Labelled photos from "food11_augmented", an image-classification folder in NorwegianIcecube/DNN_AE_GAN. The possible labels are: bread, dairy product, dessert, egg, fried food, meat, noodles pasta, rice, seafood, soup, vegetable fruit.

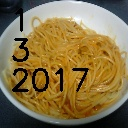
Label: noodles pasta

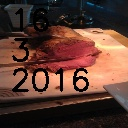
Label: meat

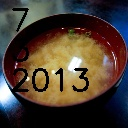
Label: soup

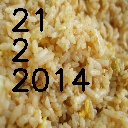
Label: rice

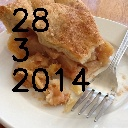
Label: dessert

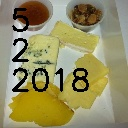
Label: dairy product
